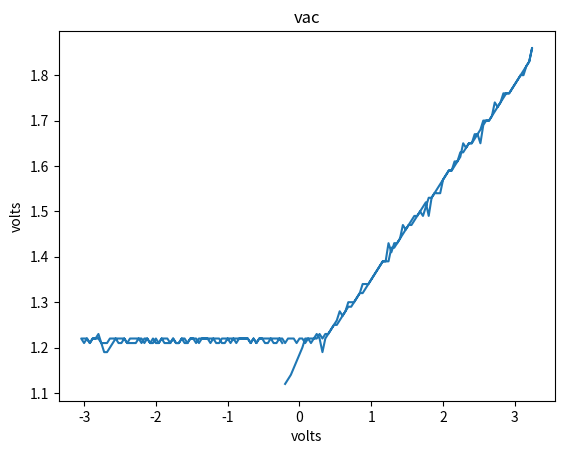

This chart was generated by the following Python code:
# importing the required module

# import matplotlib
# matplotlib.use('TkAgg')

import matplotlib.pyplot as plt
 
 
vals = [
[-0.20, 1.12], [-0.16, 1.13], [-0.12, 1.14], [0.04, 1.20], [0.08, 1.22], [0.12, 1.22], [0.16, 1.22], [0.20, 1.22], [0.24, 1.23], [0.28, 1.22],
[0.32, 1.19], [0.36, 1.22], [0.40, 1.23], [0.44, 1.24], [0.48, 1.25], [0.52, 1.25], [0.56, 1.26],
[0.60, 1.27], [0.64, 1.28], [0.68, 1.30], [0.72, 1.30], [0.76, 1.30], [0.80, 1.31], [0.84, 1.32], 
[0.88, 1.34], [0.92, 1.34], [0.96, 1.34], [1.00, 1.35], [1.04, 1.36], [1.08, 1.37], [1.12, 1.38], 
[1.16, 1.39], [1.20, 1.39], [1.24, 1.39], [1.28, 1.42], [1.32, 1.42], [1.36, 1.43], [1.40, 1.44],
[1.44, 1.47], [1.48, 1.46], [1.52, 1.47], [1.56, 1.47], [1.60, 1.48], [1.64, 1.49], [1.68, 1.50], 
[1.72, 1.51], [1.76, 1.52], [1.80, 1.49], [1.84, 1.53], [1.88, 1.54], [1.92, 1.55], [1.96, 1.56], 
[2.00, 1.57], [2.04, 1.58], [2.08, 1.59], [2.12, 1.59], [2.16, 1.61], [2.20, 1.61], [2.24, 1.62], 
[2.28, 1.65], [2.32, 1.64], [2.36, 1.65], [2.40, 1.65], [2.44, 1.67], [2.48, 1.67], [2.52, 1.68],
[2.56, 1.70], [2.60, 1.70], [2.64, 1.70], [2.68, 1.71], [2.72, 1.74], [2.76, 1.73], [2.80, 1.74], 
[2.84, 1.75], [2.88, 1.76], [2.92, 1.76], [2.96, 1.77], [3.00, 1.78], [3.04, 1.79], [3.08, 1.80],
[3.12, 1.81], [3.16, 1.82], [3.20, 1.83], [3.24, 1.86], [3.20, 1.83], [3.16, 1.82], [3.12, 1.80],
[3.08, 1.80], [3.04, 1.79], [3.00, 1.78], [2.96, 1.77], [2.92, 1.76], [2.88, 1.76], [2.84, 1.76], 
[2.80, 1.74], [2.76, 1.73], [2.72, 1.72], [2.68, 1.71], [2.64, 1.70], [2.60, 1.70], [2.56, 1.69],
[2.52, 1.65], [2.48, 1.67], [2.44, 1.66], [2.40, 1.65], [2.36, 1.65], [2.32, 1.64], [2.28, 1.63], 
[2.24, 1.63], [2.20, 1.61], [2.16, 1.60], [2.12, 1.59], [2.08, 1.59], [2.04, 1.58], [2.00, 1.57], 
[1.96, 1.54], [1.92, 1.54], [1.88, 1.54], [1.84, 1.53], [1.80, 1.53], [1.76, 1.51], [1.72, 1.49], 
[1.68, 1.50], [1.64, 1.49], [1.60, 1.49], [1.56, 1.48], [1.52, 1.47], [1.48, 1.46], [1.44, 1.45],
[1.40, 1.44], [1.36, 1.43], [1.32, 1.43], [1.28, 1.41], [1.24, 1.43], [1.20, 1.39], [1.16, 1.39], 
[1.12, 1.38], [1.08, 1.37], [1.04, 1.36], [1.00, 1.35], [0.96, 1.34], [0.92, 1.33], [0.88, 1.32], 
[0.84, 1.32], [0.80, 1.31], [0.76, 1.30], [0.72, 1.29], [0.68, 1.29], [0.64, 1.28], [0.60, 1.27],
[0.56, 1.28], [0.52, 1.26], [0.48, 1.25], [0.44, 1.24], [0.40, 1.23], [0.36, 1.23], [0.32, 1.22], 
[0.28, 1.23], [0.24, 1.22], [0.20, 1.22], [0.16, 1.21], [0.12, 1.22], [0.08, 1.21], [0.04, 1.22], 
[0.00, 1.22], [-0.04, 1.21], [-0.08, 1.22], [-0.12, 1.22], [-0.16, 1.22], [-0.20, 1.21], [-0.24, 1.22],
[-0.28, 1.22], [-0.32, 1.21], [-0.36, 1.21], [-0.40, 1.22], [-0.44, 1.21], [-0.48, 1.21], [-0.52, 1.22], 
[-0.56, 1.22], [-0.60, 1.21], [-0.64, 1.22], [-0.68, 1.21], [-0.72, 1.22], [-0.76, 1.22], [-0.80, 1.22], 
[-0.84, 1.22], [-0.88, 1.21], [-0.92, 1.22], [-0.96, 1.22], [-1.00, 1.22], [-1.04, 1.21], [-1.08, 1.21],
[-1.12, 1.22], [-1.16, 1.22], [-1.20, 1.22], [-1.24, 1.22], [-1.28, 1.22], [-1.32, 1.22], [-1.36, 1.22], 
[-1.40, 1.22], [-1.44, 1.21], [-1.48, 1.22], [-1.52, 1.22], [-1.56, 1.21], [-1.60, 1.22], [-1.64, 1.22], 
[-1.68, 1.21], [-1.72, 1.21], [-1.76, 1.22], [-1.80, 1.21], [-1.84, 1.21], [-1.88, 1.21], [-1.92, 1.22], 
[-1.96, 1.21], [-2.00, 1.21], [-2.04, 1.22], [-2.08, 1.21], [-2.12, 1.22], [-2.16, 1.21], [-2.20, 1.22],
[-2.24, 1.22], [-2.28, 1.22], [-2.32, 1.22], [-2.36, 1.22], [-2.40, 1.21], [-2.44, 1.22], [-2.48, 1.22], 
[-2.52, 1.22], [-2.56, 1.22], [-2.60, 1.22], [-2.64, 1.22], [-2.68, 1.21], [-2.72, 1.21], [-2.76, 1.21],
[-2.80, 1.23], [-2.84, 1.22], [-2.88, 1.22], [-2.92, 1.21], [-2.96, 1.22], [-3.00, 1.21], [-3.04, 1.22], 
[-3.00, 1.22], [-2.96, 1.22], [-2.92, 1.21], [-2.88, 1.22], [-2.84, 1.22], [-2.80, 1.22], [-2.76, 1.21],
[-2.72, 1.19], [-2.68, 1.19], [-2.64, 1.20], [-2.60, 1.21], [-2.56, 1.22], [-2.52, 1.21], [-2.48, 1.21], 
[-2.44, 1.22], [-2.40, 1.21], [-2.36, 1.21], [-2.32, 1.21], [-2.28, 1.21], [-2.24, 1.22], [-2.20, 1.21],
[-2.16, 1.22], [-2.12, 1.22], [-2.08, 1.21], [-2.04, 1.21], [-2.00, 1.22], [-1.96, 1.21], [-1.92, 1.22],
[-1.88, 1.22], [-1.84, 1.22], [-1.80, 1.21], [-1.76, 1.22], [-1.72, 1.21], [-1.68, 1.21], [-1.64, 1.22], 
[-1.60, 1.21], [-1.56, 1.21], [-1.52, 1.22], [-1.48, 1.22], [-1.44, 1.22], [-1.40, 1.21], [-1.36, 1.22], 
[-1.32, 1.22], [-1.28, 1.22], [-1.24, 1.21], [-1.20, 1.22], [-1.16, 1.21], [-1.12, 1.21], [-1.08, 1.22],
[-1.04, 1.22], [-1.00, 1.22], [-0.96, 1.21], [-0.92, 1.22], [-0.88, 1.22], [-0.84, 1.22], [-0.80, 1.22], 
[-0.76, 1.22], [-0.72, 1.22], [-0.68, 1.21], [-0.64, 1.22], [-0.60, 1.21], [-0.56, 1.22], [-0.52, 1.22],
[-0.48, 1.22], [-0.44, 1.22], [-0.40, 1.22], [-0.36, 1.22], [-0.32, 1.22], [-0.28, 1.22], [-0.24, 1.21],
]
 
x = [p[0] for p in vals]
y = [p[1] for p in vals]
 
# plotting the points 
plt.plot(x, y)
 
# naming the x axis
plt.xlabel('volts')
# naming the y axis
plt.ylabel('volts')
 
# giving a title to my graph
plt.title('vac')
 
# function to show the plot
plt.show()